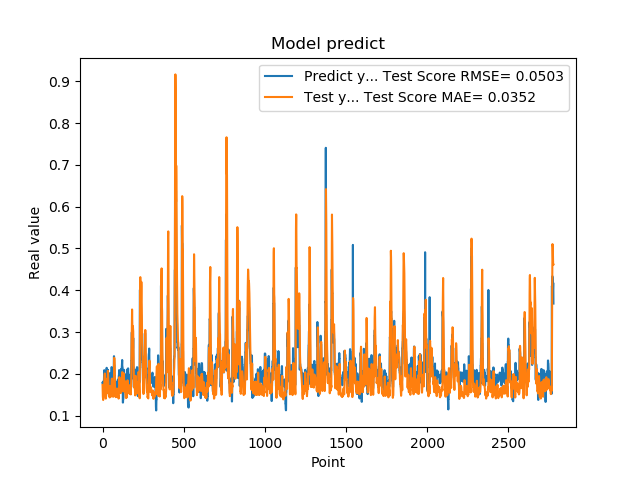

Values plotted in this chart, from the file beside it:
1.779100298881530762e-01, 1.732971022666497107e-01
1.779100298881530762e-01, 1.578249363971324926e-01
1.810636967420578003e-01, 1.450064645681206910e-01
1.810636967420578003e-01, 1.405500774616097459e-01
1.680064052343368530e-01, 1.373030494813804736e-01
1.635809391736984530e-01, 1.491170007011193843e-01
1.635809391736984530e-01, 1.508114973003587544e-01
1.706920862197875977e-01, 1.514871266811768924e-01
1.706920862197875977e-01, 1.561686172866631195e-01
1.916799396276473999e-01, 1.684203780551348506e-01
2.085516005754470825e-01, 1.671590130456945267e-01
2.085516005754470825e-01, 1.839563099353719589e-01
2.058236002922058105e-01, 1.916155110833324959e-01
2.058236002922058105e-01, 1.982915761351975170e-01
1.828240007162094116e-01, 2.008374085894123473e-01
1.857409924268722534e-01, 1.833439545051808450e-01
1.857409924268722534e-01, 1.688171243714523817e-01
1.775099337100982666e-01, 1.564934834634892358e-01
1.775099337100982666e-01, 1.463740280080067513e-01
1.752161234617232999e-01, 1.430908411991979601e-01
1.971126049757004062e-01, 1.406681823799114106e-01
1.971126049757004062e-01, 1.466612348130027776e-01
1.845117062330246249e-01, 1.565238146067469971e-01
1.845117062330246249e-01, 1.557706623890166564e-01
1.984785944223403931e-01, 1.523853635602898382e-01
2.143009155988692960e-01, 1.545234666467252549e-01
2.143009155988692960e-01, 1.710578660648739424e-01
1.841159015893935880e-01, 1.881689027742332598e-01
1.841159015893935880e-01, 1.833785981394467357e-01
2.104043960571289062e-01, 1.708874350196182557e-01
2.032361328601836881e-01, 1.704482891121007759e-01
2.032361328601836881e-01, 1.779577988689088064e-01
2.088565975427627841e-01, 1.995599550327367966e-01
2.088565975427627841e-01, 2.070191025240809557e-01
1.960448026657104492e-01, 2.002672731345347956e-01
1.900728046894073209e-01, 1.879236456636547981e-01
1.900728046894073209e-01, 1.740788569227957883e-01
1.658952832221984863e-01, 1.612972552692606421e-01
1.658952832221984863e-01, 1.491295932134154012e-01
1.872539073228836337e-01, 1.466809417525131720e-01
1.852532625198364535e-01, 1.470387179045492543e-01
1.852532625198364535e-01, 1.487172657120442165e-01
1.799222826957702359e-01, 1.547237237442989910e-01
1.799222826957702359e-01, 1.518155148409678357e-01
2.012764066457748136e-01, 1.433988657169381065e-01
1.978618204593658725e-01, 1.655224835967978592e-01
1.978618204593658725e-01, 1.695788758207617819e-01
1.950792670249938965e-01, 1.709012930429086863e-01
1.950792670249938965e-01, 1.700391905705874451e-01
1.711323857307434082e-01, 1.607352440103208824e-01
1.623787879943847379e-01, 1.504343497213077030e-01
1.623787879943847379e-01, 1.470533600427138265e-01
1.677809953689575195e-01, 1.456875449764475361e-01
1.677809953689575195e-01, 1.457856197345328009e-01
2.059821039438247958e-01, 1.535251117785444708e-01
2.158481031656265259e-01, 1.716721611106016565e-01
2.158481031656265259e-01, 1.820657634728754803e-01
2.141157686710357111e-01, 1.871258466873582937e-01
2.141157686710357111e-01, 1.885839179844939484e-01
1.768843084573745450e-01, 1.783210937064411417e-01
1.967563778162002563e-01, 1.662913305361988503e-01
... 2,719 more rows
